Run: headless pygame with SDL's dummy video driver; simulated clock (each Clock.tick advances the game by its frame time, no real sleeping); random seed 0; keys injected as events and as key.get_pressed() state; no mouse input.
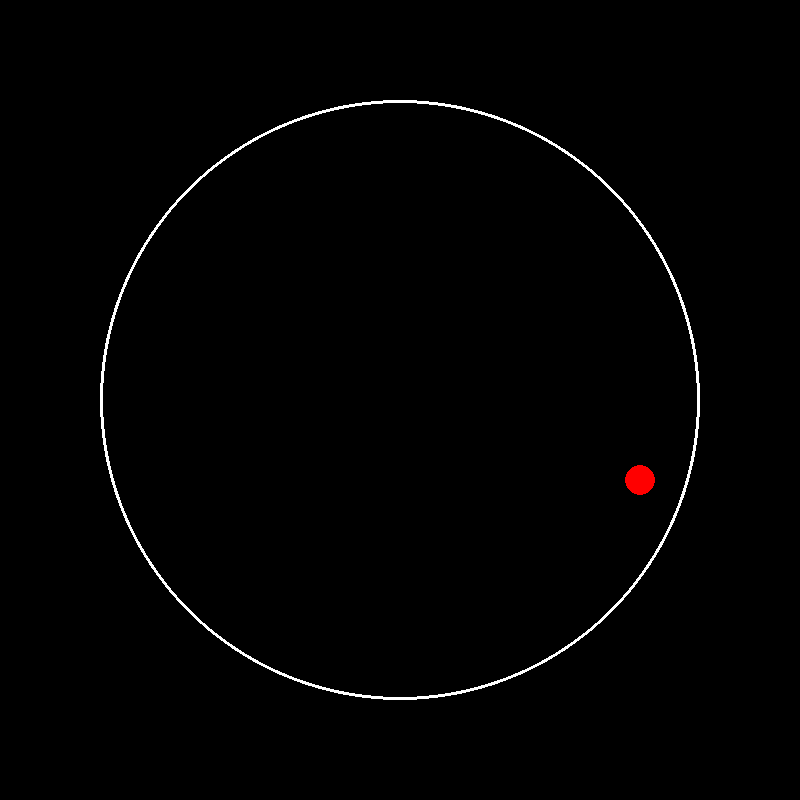
Frame 1 of 4 · flips 1–60 · no input
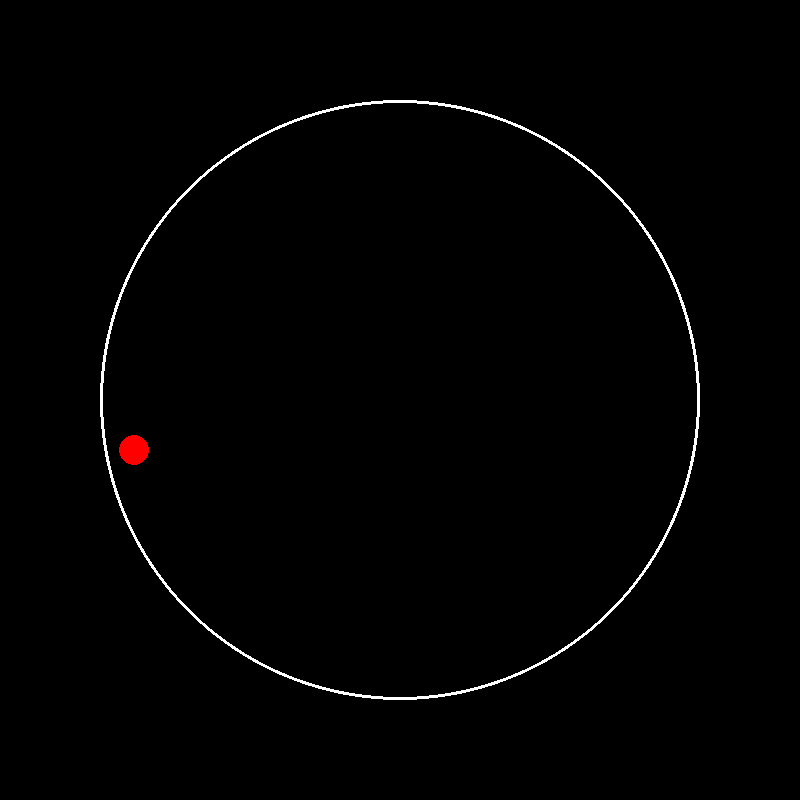
Frame 2 of 4 · flips 61–180 · tapped SPACE, RETURN · held RIGHT (→), D
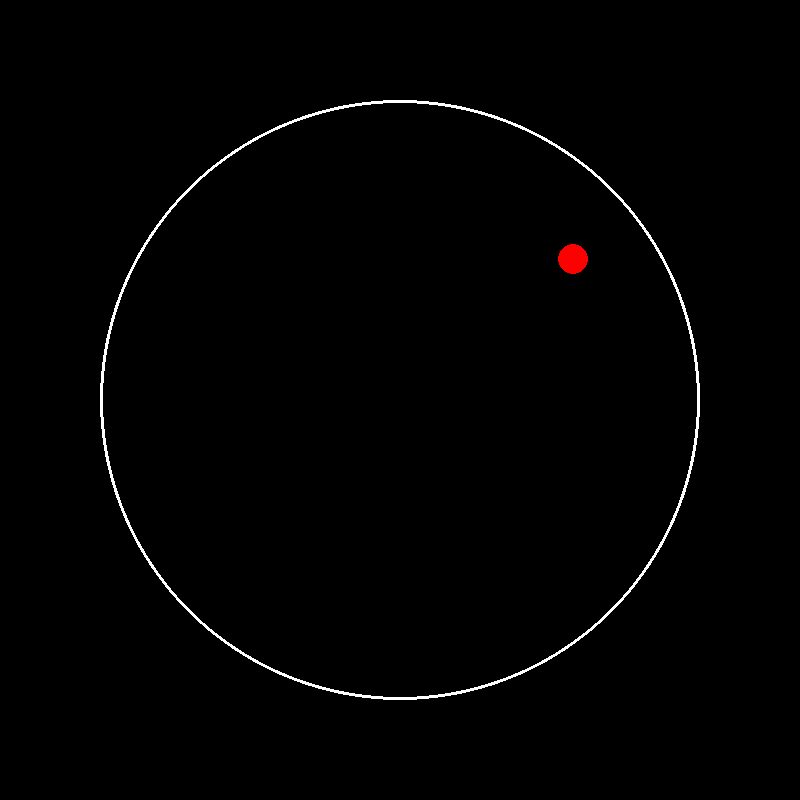
Frame 3 of 4 · flips 181–300 · held DOWN (↓), S
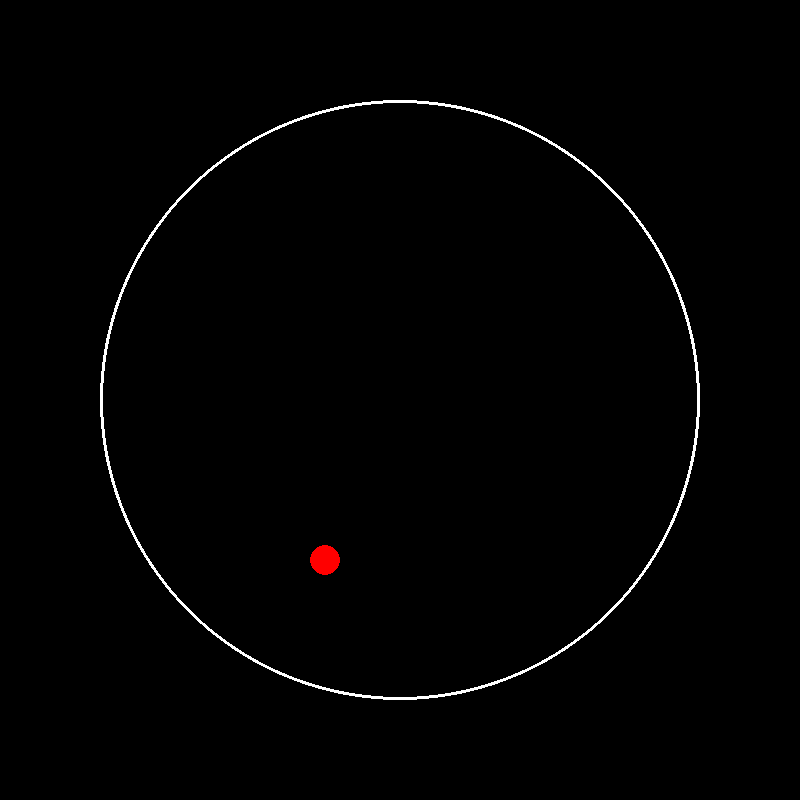
Frame 4 of 4 · flips 301–420 · held LEFT (←), A, UP (↑), W

The pygame program that drew these frames:

import pygame
import math

# Initialize pygame
pygame.init()

# Screen dimensions
WIDTH, HEIGHT = 800, 800
screen = pygame.display.set_mode((WIDTH, HEIGHT))
pygame.display.set_caption("Bouncing Ball in Circle")

# Colors
BLACK = (0, 0, 0)
WHITE = (255, 255, 255)
RED = (255, 0, 0)
BLUE = (100, 150, 255)

# Circle properties
circle_center = (WIDTH // 2, HEIGHT // 2)
circle_radius = 300

# Ball properties
ball_pos = [WIDTH // 2, HEIGHT // 2 - 100]
ball_radius = 15
ball_velocity = [4, 3]

# Clock for controlling frame rate
clock = pygame.time.Clock()
FPS = 60

running = True
while running:
    for event in pygame.event.get():
        if event.type == pygame.QUIT:
            running = False

    # Update ball position
    ball_pos[0] += ball_velocity[0]
    ball_pos[1] += ball_velocity[1]

    # Calculate distance from ball to circle center
    dx = ball_pos[0] - circle_center[0]
    dy = ball_pos[1] - circle_center[1]
    distance = math.sqrt(dx**2 + dy**2)

    # Check collision with circle boundary
    if distance + ball_radius >= circle_radius:
        # Normalize the direction vector from center to ball
        nx = dx / distance
        ny = dy / distance

        # Calculate dot product of velocity and normal
        dot = ball_velocity[0] * nx + ball_velocity[1] * ny

        # Reflect velocity vector
        ball_velocity[0] -= 2 * dot * nx
        ball_velocity[1] -= 2 * dot * ny

        # Push ball back inside the circle
        overlap = (distance + ball_radius) - circle_radius
        ball_pos[0] -= overlap * nx
        ball_pos[1] -= overlap * ny

    # Clear screen
    screen.fill(BLACK)

    # Draw circle boundary
    pygame.draw.circle(screen, WHITE, circle_center, circle_radius, 3)

    # Draw ball
    pygame.draw.circle(screen, RED, (int(ball_pos[0]), int(ball_pos[1])), ball_radius)

    # Update display
    pygame.display.flip()
    clock.tick(FPS)

pygame.quit()
